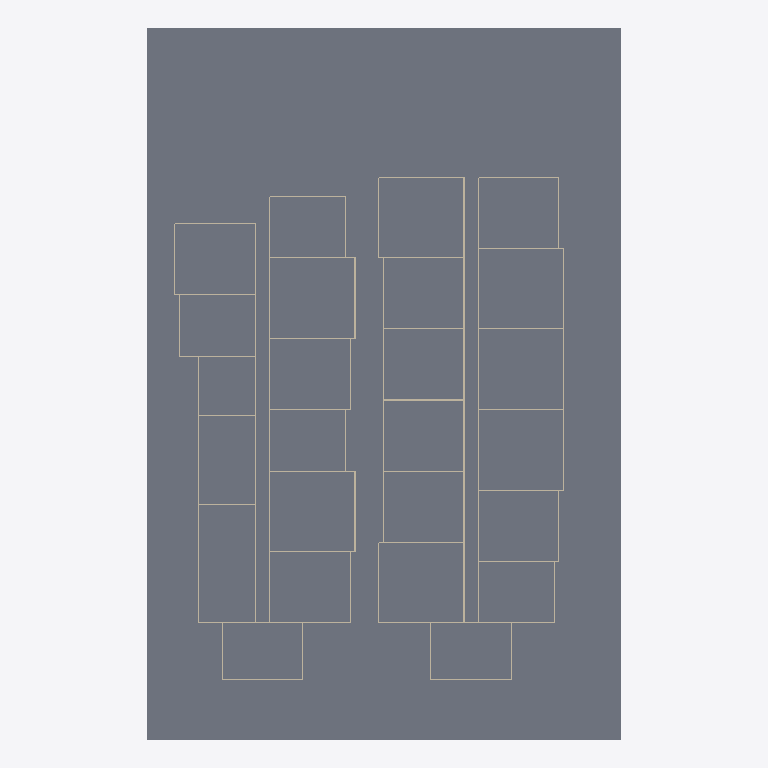
Plan cut of the same IFC building model at storey 'Level 1' (level 0.00 m, cut at 1.40 m), seen from above with north up, elements coloured by IFC class: 79 walls (beige), 3 slabs (grey). Cut surfaces are drawn darker.
Extent 61.0 m × 91.4 m × 11.0 m (x, y, z). Storeys (4): Level 1 at 0.00 m; Level 2 at 0.00 m; Level 3 at 0.01 m; Roof at 0.01 m. Elements (297): 276 IfcWall, 19 IfcSlab, 2 IfcRoof.

HEADER;
FILE_DESCRIPTION(('ViewDefinition[DesignTransferView]'),'2;1');
FILE_NAME('/dev/null','2026-09-24T14:05:15-05:00',(''),(''),'IfcOpenShell 0.8.5','IfcOpenShell 0.8.5','Nobody');
FILE_SCHEMA(('IFC4'));
ENDSEC;
DATA;
#1=IFCPROJECT('0b9gaOBtD3MuV56UIXLjls',$,'RNGD parametric design',$,$,$,$,(#10),#5);
#12=IFCSITE('1dU9gIhhj0cxXDdDU7EzVc',$,'Site',$,$,$,$,$,$,$,$,$,$,$);
#13=IFCBUILDING('1eURDozvP3lPnS5Z17$htw',$,'Residential building',$,$,$,$,$,$,$,$,$);
#16=IFCBUILDINGSTOREY('22kWTfNZP49vK1sOsXK_oC',$,'Level 1',$,$,$,$,$,$,0.0);
#18=IFCBUILDINGSTOREY('3FFIoKfID8vvq6wAdLdQ5W',$,'Level 2',$,$,$,$,$,$,4.2672);
#19=IFCBUILDINGSTOREY('33RhneKC1D5vNgF$I2MMGn',$,'Level 3',$,$,$,$,$,$,7.4676);
#20=IFCBUILDINGSTOREY('0z$LkXWcL8BAyqKHDRlmrp',$,'Roof',$,$,$,$,$,$,10.668000000000001);
#21=IFCSLAB('1v5pm5s454IvCkSeXMcsXm',$,'SITE|ground',$,$,#39,#28,$,$);
#312=IFCSLAB('0QQOiIJoHAdfFEdJFelkDC',$,'L1|SLAB',$,$,#329,#319,$,$);
#256=IFCSLAB('1hUdDJsIz74wv9K1DPUiqR',$,'L1|SLAB',$,$,#273,#263,$,$);
#1129=IFCWALL('2jDzhX_R918A5pZ1AHKLoq',$,'L1|ONEBR_A',$,$,#1150,#1140,$,$);
#1613=IFCWALL('1w1NDl7$59MuWwoJ0uPl$c',$,'L1|TWOBR_A',$,$,#1634,#1624,$,$);
#557=IFCWALL('1Q0raQJur7HP_Yv083SJ8p',$,'L1|TWOBR_A',$,$,#578,#568,$,$);
#821=IFCWALL('1Zl0u5VqP4ZAMMfTIT0iov',$,'L1|TWOBR_A',$,$,#842,#832,$,$);
#2053=IFCWALL('378ibzHln35BGhXfHvEDWa',$,'L1|TWOBR_A',$,$,#2074,#2064,$,$);
#909=IFCWALL('3i3nI_YdLFRwchTcmZVnxZ',$,'L1|ONEBR_A',$,$,#930,#920,$,$);
#1173=IFCWALL('15gagKO2PFouSCHlzLvwQv',$,'L1|ONEBR_A',$,$,#1194,#1184,$,$);
#1437=IFCWALL('2CqIkcjVP26hGxCxsgbY8Y',$,'L1|ONEBR_A',$,$,#1458,#1448,$,$);
#1701=IFCWALL('3LT6mRzgX5jA2uOdtATiQM',$,'L1|ONEBR_A',$,$,#1722,#1712,$,$);
#6255=IFCWALL('23z_SJPOLEMAVQXOPG8aVh',$,'L1|AMENITY_LOBBY',$,$,#6276,#6266,$,$);
#6277=IFCWALL('1QEHKjxtD8VQSpzP2cQIrY',$,'L1|AMENITY_LOBBY',$,$,#6298,#6288,$,$);
#6343=IFCWALL('3IcNR_5pfCNeq9O2oxz3u8',$,'L1|AMENITY_FIT',$,$,#6364,#6354,$,$);
#6365=IFCWALL('1dGz5GfpLDtwoNoKEL7618',$,'L1|AMENITY_FIT',$,$,#6386,#6376,$,$);
#491=IFCWALL('03kzede2X8we1UweoBD3mE',$,'L1|TWOBR_A',$,$,#512,#502,$,$);
#513=IFCWALL('1FegNg8Kv2p8LDGHU0e1_O',$,'L1|TWOBR_A',$,$,#534,#524,$,$);
#777=IFCWALL('1GsiJ3MNj0iAH9PiT56gml',$,'L1|TWOBR_A',$,$,#798,#788,$,$);
#1569=IFCWALL('3VWjJqxIfFcxAgnUmm$6TV',$,'L1|TWOBR_A',$,$,#1590,#1580,$,$);
#2009=IFCWALL('2f7JY2RFzF$RSCwGlu8RLE',$,'L1|TWOBR_A',$,$,#2030,#2020,$,$);
#953=IFCWALL('01h6zdqb10WQ4KTYeit_cP',$,'L1|TWOBR_A',$,$,#974,#964,$,$);
#1305=IFCWALL('2GPr78fFr2pvOKHAZn8iix',$,'L1|TWOBR_A',$,$,#1326,#1316,$,$);
#1745=IFCWALL('0NuKQm$qL0b8h2OUhCT3oG',$,'L1|TWOBR_A',$,$,#1766,#1756,$,$);
#403=IFCWALL('2mV4VqKHLBMBBgc2uNUch5',$,'L1|ACCESSIBLE_1BR',$,$,#424,#414,$,$);
#425=IFCWALL('1w53KsKD10ePLPJe5uYww3',$,'L1|ACCESSIBLE_1BR',$,$,#446,#436,$,$);
#865=IFCWALL('1BJvULHsv1xh1mToe5WQbl',$,'L1|ONEBR_A',$,$,#886,#876,$,$);
#975=IFCWALL('1BvOZFPmv9Gh33VBr3WQZ7',$,'L1|TWOBR_A',$,$,#996,#986,$,$);
#1217=IFCWALL('128Yv9YY97khQAGc1ihf9A',$,'L1|ONEBR_A',$,$,#1238,#1228,$,$);
#1327=IFCWALL('0r0fyoRFfDIucWDK6aH7Zl',$,'L1|TWOBR_A',$,$,#1348,#1338,$,$);
#1393=IFCWALL('3WU39oB8L3awjW3z0Q_hZS',$,'L1|ONEBR_A',$,$,#1414,#1404,$,$);
#1591=IFCWALL('3XXa7x5Sr1eRn0eBRz75Oy',$,'L1|TWOBR_A',$,$,#1612,#1602,$,$);
#1657=IFCWALL('23KB2UBTDAbg86bge0$0$5',$,'L1|ONEBR_A',$,$,#1678,#1668,$,$);
#1833=IFCWALL('3kMFSbrEfB6RheldnHwpvD',$,'L1|ONEBR_A',$,$,#1854,#1844,$,$);
#5771=IFCWALL('1m$p14r9bB7xlCcRoskWrT',$,'L1|CORE',$,$,#5792,#5782,$,$);
#535=IFCWALL('2QRfvlhZb1JxtyNKaiz6DD',$,'L1|TWOBR_A',$,$,#556,#546,$,$);
#689=IFCWALL('2ddYHb_Nf0fvyCs0U05Dn1',$,'L1|ACCESSIBLE_1BR',$,$,#710,#700,$,$);
#799=IFCWALL('01uxsfFSHC99pl3noawTd5',$,'L1|TWOBR_A',$,$,#820,#810,$,$);
#997=IFCWALL('1oKTCA5erEfuIarfcdV4S0',$,'L1|TWOBR_A',$,$,#1018,#1008,$,$);
#1349=IFCWALL('3GvS6U6Xn2Nw21sEgNCmZm',$,'L1|TWOBR_A',$,$,#1370,#1360,$,$);
#1767=IFCWALL('1L638_BU11XhY7nAHsBxbf',$,'L1|TWOBR_A',$,$,#1788,#1778,$,$);
#2031=IFCWALL('3Pp7Sx_FP8ZRHcpfyxuUcE',$,'L1|TWOBR_A',$,$,#2052,#2042,$,$);
#2097=IFCWALL('1hvFPEX8P5M8JfvkAMnILz',$,'L1|ONEBR_A',$,$,#2118,#2108,$,$);
#5683=IFCWALL('1d7plrc452xQZeszi7zIxJ',$,'L1|CORE',$,$,#5704,#5694,$,$);
#1789=IFCWALL('1Y3WbBOSv7jgJ0xI5He3G6',$,'L1|TWOBR_A',$,$,#1810,#1800,$,$);
#579=IFCWALL('0Ka9dWMlj3yRMx91q4MDry',$,'L1|STUDIO_A',$,$,#600,#590,$,$);
#601=IFCWALL('2qJgL4Cjz8DP_FX0i$4FHB',$,'L1|STUDIO_A',$,$,#622,#612,$,$);
#1041=IFCWALL('0aY7zNnYXCkeOWoMEdbCGZ',$,'L1|STUDIO_A',$,$,#1062,#1052,$,$);
#1459=IFCWALL('3drspJIID45weB7uDu76qR',$,'L1|STUDIO_A',$,$,#1480,#1470,$,$);
#1481=IFCWALL('12l_6sf1XDwAoppADXRwLN',$,'L1|STUDIO_A',$,$,#1502,#1492,$,$);
#1921=IFCWALL('0IYWDXz5nFgwMXYY4cuVCj',$,'L1|STUDIO_A',$,$,#1942,#1932,$,$);
#1415=IFCWALL('1dkJhtpbLFQuU4tVbhpK9i',$,'L1|ONEBR_A',$,$,#1436,#1426,$,$);
#447=IFCWALL('3zN0ORNc51XgTiWtdlyJPe',$,'L1|ACCESSIBLE_1BR',$,$,#468,#458,$,$);
#711=IFCWALL('1QkdbMUEP6KvgDpvAY9DDj',$,'L1|ACCESSIBLE_1BR',$,$,#732,#722,$,$);
#1151=IFCWALL('1DgY3tLnfDhBbyc85s1OVX',$,'L1|ONEBR_A',$,$,#1172,#1162,$,$);
#1239=IFCWALL('3_SG1B431749dfPZIUAz8N',$,'L1|ONEBR_A',$,$,#1260,#1250,$,$);
#1679=IFCWALL('1ukJKKq8nF9uZDR5FCqAUt',$,'L1|ONEBR_A',$,$,#1700,#1690,$,$);
#1855=IFCWALL('13hkFHwl5EAAwb4_fv0NS9',$,'L1|ONEBR_A',$,$,#1876,#1866,$,$);
#2119=IFCWALL('1zM9WpWs5DoR6WgXMCng6k',$,'L1|ONEBR_A',$,$,#2140,#2130,$,$);
#469=IFCWALL('1TU20SgwXErh9pBwlp$ILj',$,'L1|ACCESSIBLE_1BR',$,$,#490,#480,$,$);
#733=IFCWALL('1ftP_ElF53k8jFbeS_E9MB',$,'L1|ACCESSIBLE_1BR',$,$,#754,#744,$,$);
#887=IFCWALL('1u_q0Gz6L4$elCvo6ri8P_',$,'L1|ONEBR_A',$,$,#908,#898,$,$);
#1261=IFCWALL('2NPoVAuh91LuGTyx1kqC6s',$,'L1|ONEBR_A',$,$,#1282,#1272,$,$);
#1877=IFCWALL('2BHqj4ON98CvUGEHb7UQcM',$,'L1|ONEBR_A',$,$,#1898,#1888,$,$);
#2141=IFCWALL('3rvBrWtJnEZhozq0TJg$cv',$,'L1|ONEBR_A',$,$,#2162,#2152,$,$);
#1063=IFCWALL('1hy3wNYhD8ceL3xLhSv15D',$,'L1|STUDIO_A',$,$,#1084,#1074,$,$);
#1503=IFCWALL('2IPd_DZ_PASPD8gDObY_Jq',$,'L1|STUDIO_A',$,$,#1524,#1514,$,$);
#623=IFCWALL('1CLGrl94jE1vx2S3UhKA9G',$,'L1|STUDIO_A',$,$,#644,#634,$,$);
#1085=IFCWALL('0HoZaco5DDEByMV5L5NduM',$,'L1|STUDIO_A',$,$,#1106,#1096,$,$);
#1525=IFCWALL('0APU21EB14rP$qD9_zLoWm',$,'L1|STUDIO_A',$,$,#1546,#1536,$,$);
#1943=IFCWALL('3v5ecRWn9CvBCFxqJ8UhFz',$,'L1|STUDIO_A',$,$,#1964,#1954,$,$);
#645=IFCWALL('2R7tBZZBzDvuVPWV_sxbUW',$,'L1|STUDIO_A',$,$,#666,#656,$,$);
#1965=IFCWALL('1iKx_$9ZHBsBItNAYlWjx7',$,'L1|STUDIO_A',$,$,#1986,#1976,$,$);
#6431=IFCWALL('1UhFxvIgbFaBqCTD60K9hB',$,'L1|BOH_LOADING',$,$,#6452,#6442,$,$);
#6453=IFCWALL('3UUTkiijrAzvVuGYVuF13$',$,'L1|BOH_LOADING',$,$,#6474,#6464,$,$);
#5727=IFCWALL('3eI6kOdQL3dg7tN2BT3eJp',$,'L1|CORE',$,$,#5748,#5738,$,$);
#5815=IFCWALL('366caa_7rC9BjrC3FSBkTt',$,'L1|CORE',$,$,#5836,#5826,$,$);
#6233=IFCWALL('1yEdjGyvn5Kx86Fcgz5inG',$,'L1|AMENITY_LOBBY',$,$,#6254,#6244,$,$);
#6321=IFCWALL('3kgySSvdT83vK0oz$_gAXW',$,'L1|AMENITY_FIT',$,$,#6342,#6332,$,$);
#5749=IFCWALL('0L_bEK9pr6WOoxS2ZMVu5Z',$,'L1|CORE',$,$,#5770,#5760,$,$);
#5837=IFCWALL('2U6W5LV4b9N9$$HxltzmEK',$,'L1|CORE',$,$,#5858,#5848,$,$);
#5705=IFCWALL('0630wqXLT4KQprI6saWaTR',$,'L1|CORE',$,$,#5726,#5716,$,$);
ENDSEC;
